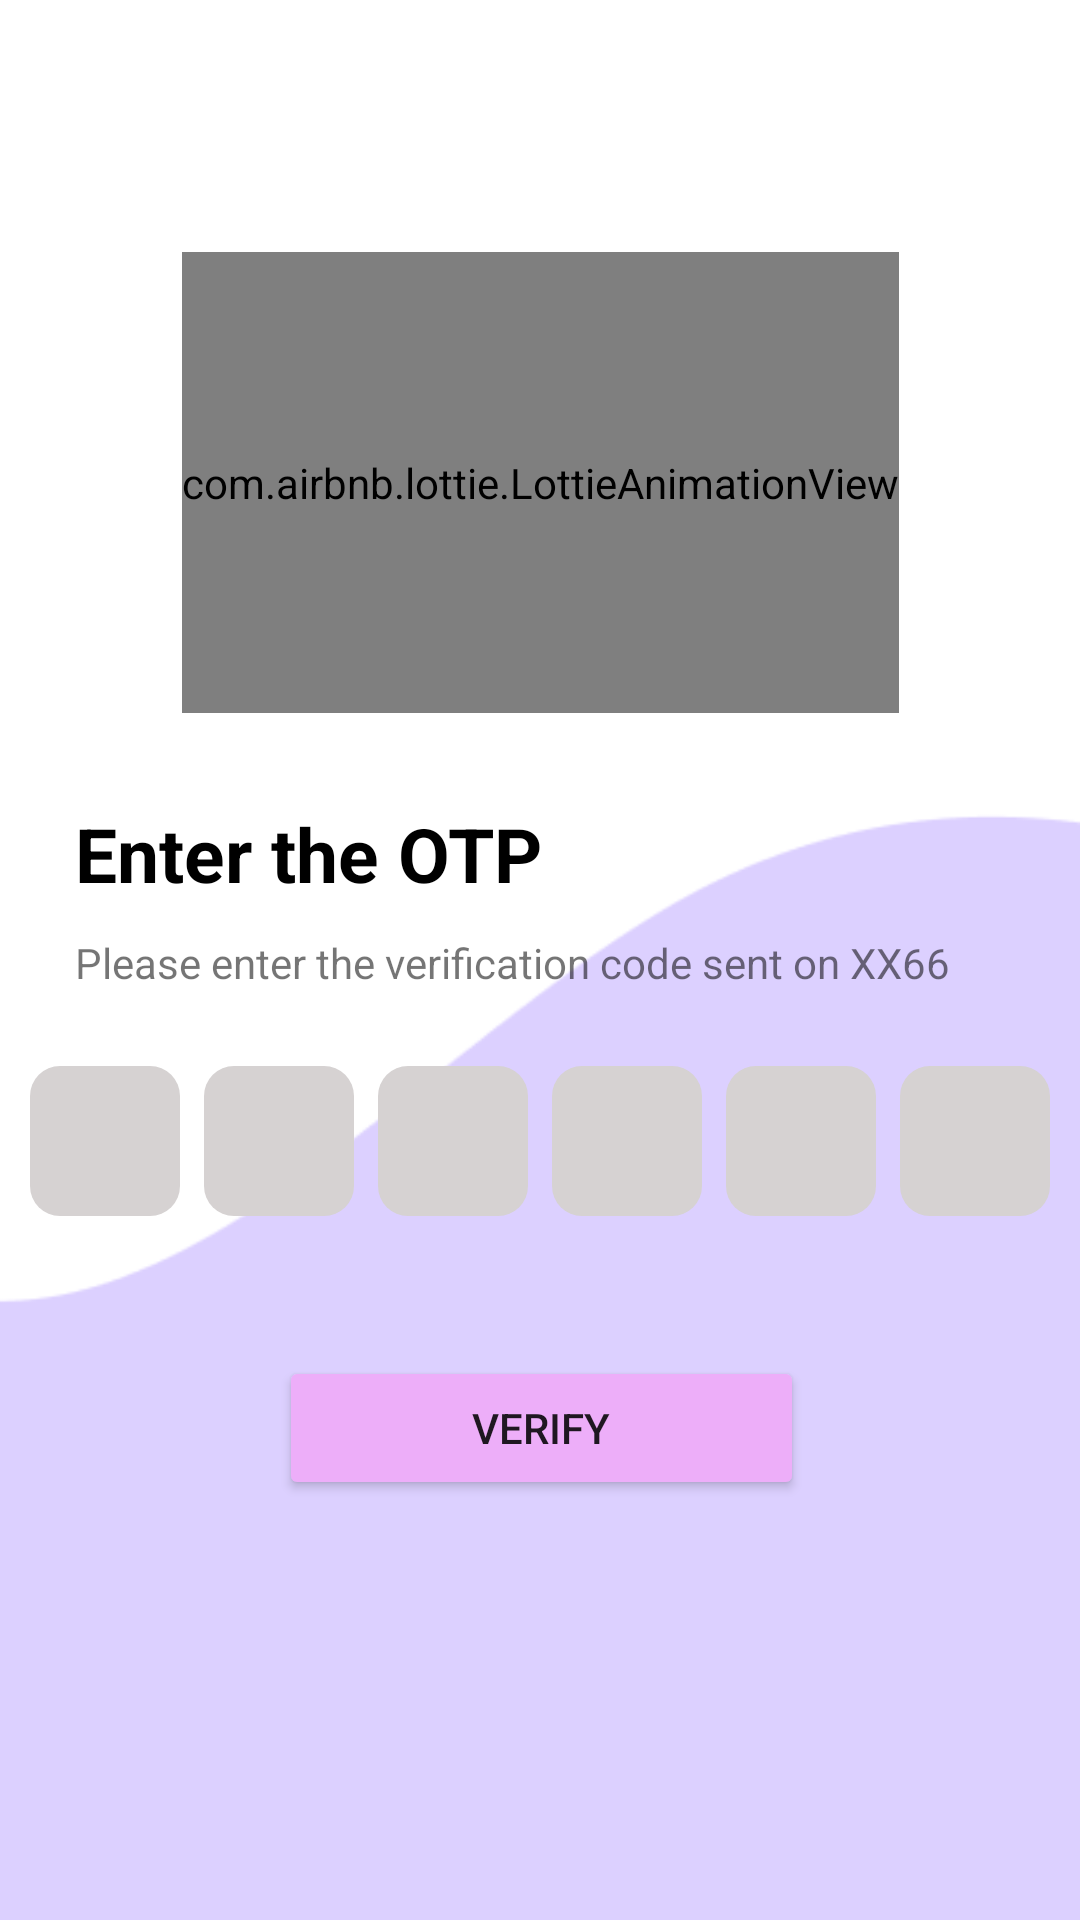

Layout XML and referenced resources for this Android screen:
<!-- AndroidManifest.xml: application theme Theme.Book4U -->
<!-- res/layout/activity_otpactivity.xml -->
<?xml version="1.0" encoding="utf-8"?>
<androidx.constraintlayout.widget.ConstraintLayout xmlns:android="http://schemas.android.com/apk/res/android"
    xmlns:app="http://schemas.android.com/apk/res-auto"
    xmlns:tools="http://schemas.android.com/tools"
    android:layout_width="match_parent"
    android:layout_height="match_parent"
    tools:context=".OTPActivity"
    android:background="@drawable/login_bg">

    <androidx.constraintlayout.widget.ConstraintLayout
        android:id="@+id/loginContainer"
        android:layout_width="350dp"
        android:layout_height="0dp"
        app:layout_constraintHeight_percent=".8"
        app:layout_constraintBottom_toBottomOf="parent"
        app:layout_constraintEnd_toEndOf="parent"
        app:layout_constraintStart_toStartOf="parent"
        app:layout_constraintTop_toTopOf="parent"
        android:background="@drawable/login_container"
        android:elevation="5dp">

        <com.airbnb.lottie.LottieAnimationView
            android:id="@+id/otpGif"
            android:layout_width="wrap_content"
            android:layout_height="0dp"
            android:layout_marginTop="20dp"
            app:layout_constraintBottom_toBottomOf="parent"
            app:layout_constraintEnd_toEndOf="parent"
            app:layout_constraintHeight_percent=".3"
            app:layout_constraintStart_toStartOf="parent"
            app:layout_constraintTop_toTopOf="parent"
            app:layout_constraintVertical_bias="0"
            app:lottie_autoPlay="true"
            app:lottie_loop="false"
            app:lottie_rawRes="@raw/otp_gif" />

        <TextView
            android:id="@+id/otpText"
            android:layout_width="wrap_content"
            android:layout_height="wrap_content"
            android:text="Enter the OTP"
            android:layout_marginTop="30dp"
            android:textColor="@color/black"
            android:textSize="25sp"
            android:textStyle="bold"
            app:layout_constraintHorizontal_bias="0"
            android:layout_marginLeft="20dp"
            app:layout_constraintEnd_toEndOf="parent"
            app:layout_constraintStart_toStartOf="parent"
            app:layout_constraintTop_toBottomOf="@+id/otpGif"/>

        <TextView
            android:id="@+id/otpStatement"
            android:layout_width="wrap_content"
            android:layout_height="wrap_content"
            android:text="Please enter the verification code sent on XX66"
            android:layout_marginTop="10dp"
            app:layout_constraintHorizontal_bias="0"
            android:layout_marginLeft="20dp"
            app:layout_constraintEnd_toEndOf="parent"
            app:layout_constraintStart_toStartOf="parent"
            app:layout_constraintTop_toBottomOf="@+id/otpText" />

        <LinearLayout
            android:id="@+id/otpFields"
            android:layout_width="match_parent"
            android:layout_height="wrap_content"
            android:layout_marginTop="20dp"
            android:orientation="horizontal"
            app:layout_constraintTop_toBottomOf="@+id/otpStatement"
            android:padding="5dp">

            <EditText
                android:id="@+id/digit1"
                android:layout_width="50dp"
                android:layout_height="50dp"
                android:gravity="center"
                android:textStyle="bold"
                android:textColor="@color/black"
                android:textSize="20dp"
                android:background="@drawable/otp_bg"
                android:maxLength="1"
                android:layout_marginRight="8dp"/>

            <EditText
                android:id="@+id/digit2"
                android:layout_width="50dp"
                android:layout_height="50dp"
                android:gravity="center"
                android:textStyle="bold"
                android:textColor="@color/black"
                android:textSize="20dp"
                android:background="@drawable/otp_bg"
                android:maxLength="1"
                android:layout_marginRight="8dp"/>

            <EditText
                android:id="@+id/digit3"
                android:layout_width="50dp"
                android:layout_height="50dp"
                android:gravity="center"
                android:textStyle="bold"
                android:textColor="@color/black"
                android:textSize="20dp"
                android:background="@drawable/otp_bg"
                android:maxLength="1"
                android:layout_marginRight="8dp"/>

            <EditText
                android:id="@+id/digit4"
                android:layout_width="50dp"
                android:layout_height="50dp"
                android:gravity="center"
                android:textStyle="bold"
                android:textColor="@color/black"
                android:textSize="20dp"
                android:background="@drawable/otp_bg"
                android:maxLength="1"
                android:layout_marginRight="8dp"/>

            <EditText
                android:id="@+id/digit5"
                android:layout_width="50dp"
                android:layout_height="50dp"
                android:gravity="center"
                android:textStyle="bold"
                android:textColor="@color/black"
                android:textSize="20dp"
                android:background="@drawable/otp_bg"
                android:maxLength="1"
                android:layout_marginRight="8dp"/>

            <EditText
                android:id="@+id/digit6"
                android:layout_width="50dp"
                android:layout_height="50dp"
                android:gravity="center"
                android:textStyle="bold"
                android:textColor="@color/black"
                android:textSize="20dp"
                android:background="@drawable/otp_bg"
                android:maxLength="1"
                android:layout_marginRight="8dp"/>

        </LinearLayout>

        <Button
            android:id="@+id/verifyButton"
            android:layout_width="0dp"
            android:layout_height="wrap_content"
            android:backgroundTint="@color/dark_lavender"
            android:elevation="20dp"
            android:text="VERIFY"
            android:onClick="loginMethod"
            app:layout_constraintBottom_toBottomOf="parent"
            app:layout_constraintEnd_toEndOf="parent"
            app:layout_constraintHorizontal_bias="0.502"
            app:layout_constraintStart_toStartOf="parent"
            app:layout_constraintTop_toBottomOf="@+id/otpFields"
            app:layout_constraintVertical_bias="0.355"
            app:layout_constraintWidth_percent=".5" />


    </androidx.constraintlayout.widget.ConstraintLayout>

</androidx.constraintlayout.widget.ConstraintLayout>
<!-- resources referenced by this layout -->
<resources>
  <color name="black">#FF000000</color>
  <color name="dark_lavender">#EDAEF9</color>
  <!-- drawable login_bg: png bitmap (drawable-v24, 4291 bytes) -->
  <!-- drawable login_container (drawable) -->
  <?xml version="1.0" encoding="utf-8"?>
  <shape xmlns:android="http://schemas.android.com/apk/res/android"
      android:shape="rectangle">
      <corners android:radius="60dp"></corners>
  </shape>
  <!-- drawable otp_bg (drawable) -->
  <?xml version="1.0" encoding="utf-8"?>
  <shape xmlns:android="http://schemas.android.com/apk/res/android">
      <corners android:radius="10dp"></corners>
      <solid android:color="@color/light_grey"></solid>
  </shape>
  <style name="Theme.Book4U" parent="Theme.MaterialComponents.DayNight.NoActionBar">
          
          <item name="colorPrimary">@color/purple_500</item>
          <item name="colorPrimaryVariant">@color/purple_700</item>
          <item name="colorOnPrimary">@color/white</item>
          
          <item name="colorSecondary">@color/teal_200</item>
          <item name="colorSecondaryVariant">@color/teal_700</item>
          <item name="colorOnSecondary">@color/black</item>
          
          <item name="android:statusBarColor" tools:targetApi="l">?attr/colorPrimaryVariant</item>
          
      </style>
  <color name="light_grey">#D6D2D2</color>
  <color name="purple_500">#FF6200EE</color>
  <color name="purple_700">#FF3700B3</color>
  <color name="white">#FFFFFFFF</color>
  <color name="teal_200">#FF03DAC5</color>
  <color name="teal_700">#FF018786</color>
</resources>
